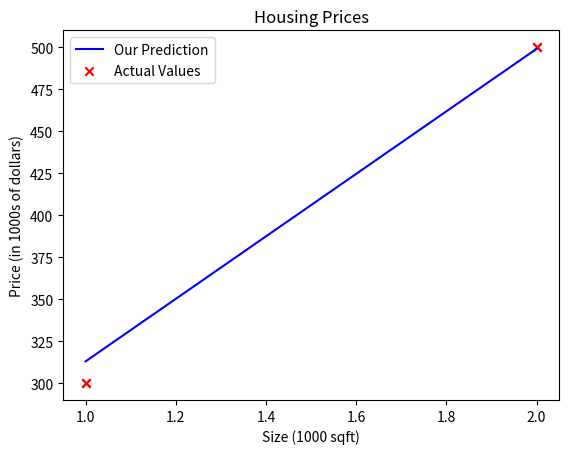

Here is the Python script that generated this plot:
#!/usr/bin/env python

import numpy as np
import matplotlib.pyplot as plt
# plt.style.use('./deeplearning.mplstyle')

x_train = np.array([1.0, 2.0])
y_train = np.array([300.0, 500.0])
print(f"x_train = {x_train}")
print(f"y_train = {y_train}")

# m is the number of training examples
print(f"x_train.shape: {x_train.shape}")
m = x_train.shape[0]
print(f"Number of training examples is: {m}")


# m is the number of training examples
m = len(x_train)
print(f"Number of training examples is: {m}")

i = 0 # Change this to 1 to see (x^1, y^1)

x_i = x_train[i]
y_i = y_train[i]
print(f"(x^({i}), y^({i})) = ({x_i}, {y_i})")


# ### Plotting the data

# Plot the data points
plt.scatter(x_train, y_train, marker='x', c='r')
# Set the title
plt.title("Housing Prices")
# Set the y-axis label
plt.ylabel('Price (in 1000s of dollars)')
# Set the x-axis label
plt.xlabel('Size (1000 sqft)')
plt.show()


# ## Model function
w = 186
b = 127
print(f"w: {w}")
print(f"b: {b}")


def compute_model_output(x, w, b):
    """
    Computes the prediction of a linear model
    Args:
      x (ndarray (m,)): Data, m examples 
      w,b (scalar)    : model parameters  
    Returns
      f_wb (ndarray (m,)): model prediction
    """
    m = x.shape[0]
    f_wb = np.zeros(m)
    for i in range(m):
        f_wb[i] = w * x[i] + b
        
    return f_wb

tmp_f_wb = compute_model_output(x_train, w, b,)

# Plot our model prediction
plt.plot(x_train, tmp_f_wb, c='b',label='Our Prediction')

# Plot the data points
plt.scatter(x_train, y_train, marker='x', c='r',label='Actual Values')

# Set the title
plt.title("Housing Prices")
# Set the y-axis label
plt.ylabel('Price (in 1000s of dollars)')
# Set the x-axis label
plt.xlabel('Size (1000 sqft)')
plt.legend()
plt.show()



w = 200                         
b = 100    
x_i = 1.2
cost_1200sqft = w * x_i + b    

print(f"${cost_1200sqft:.0f} thousand dollars")





